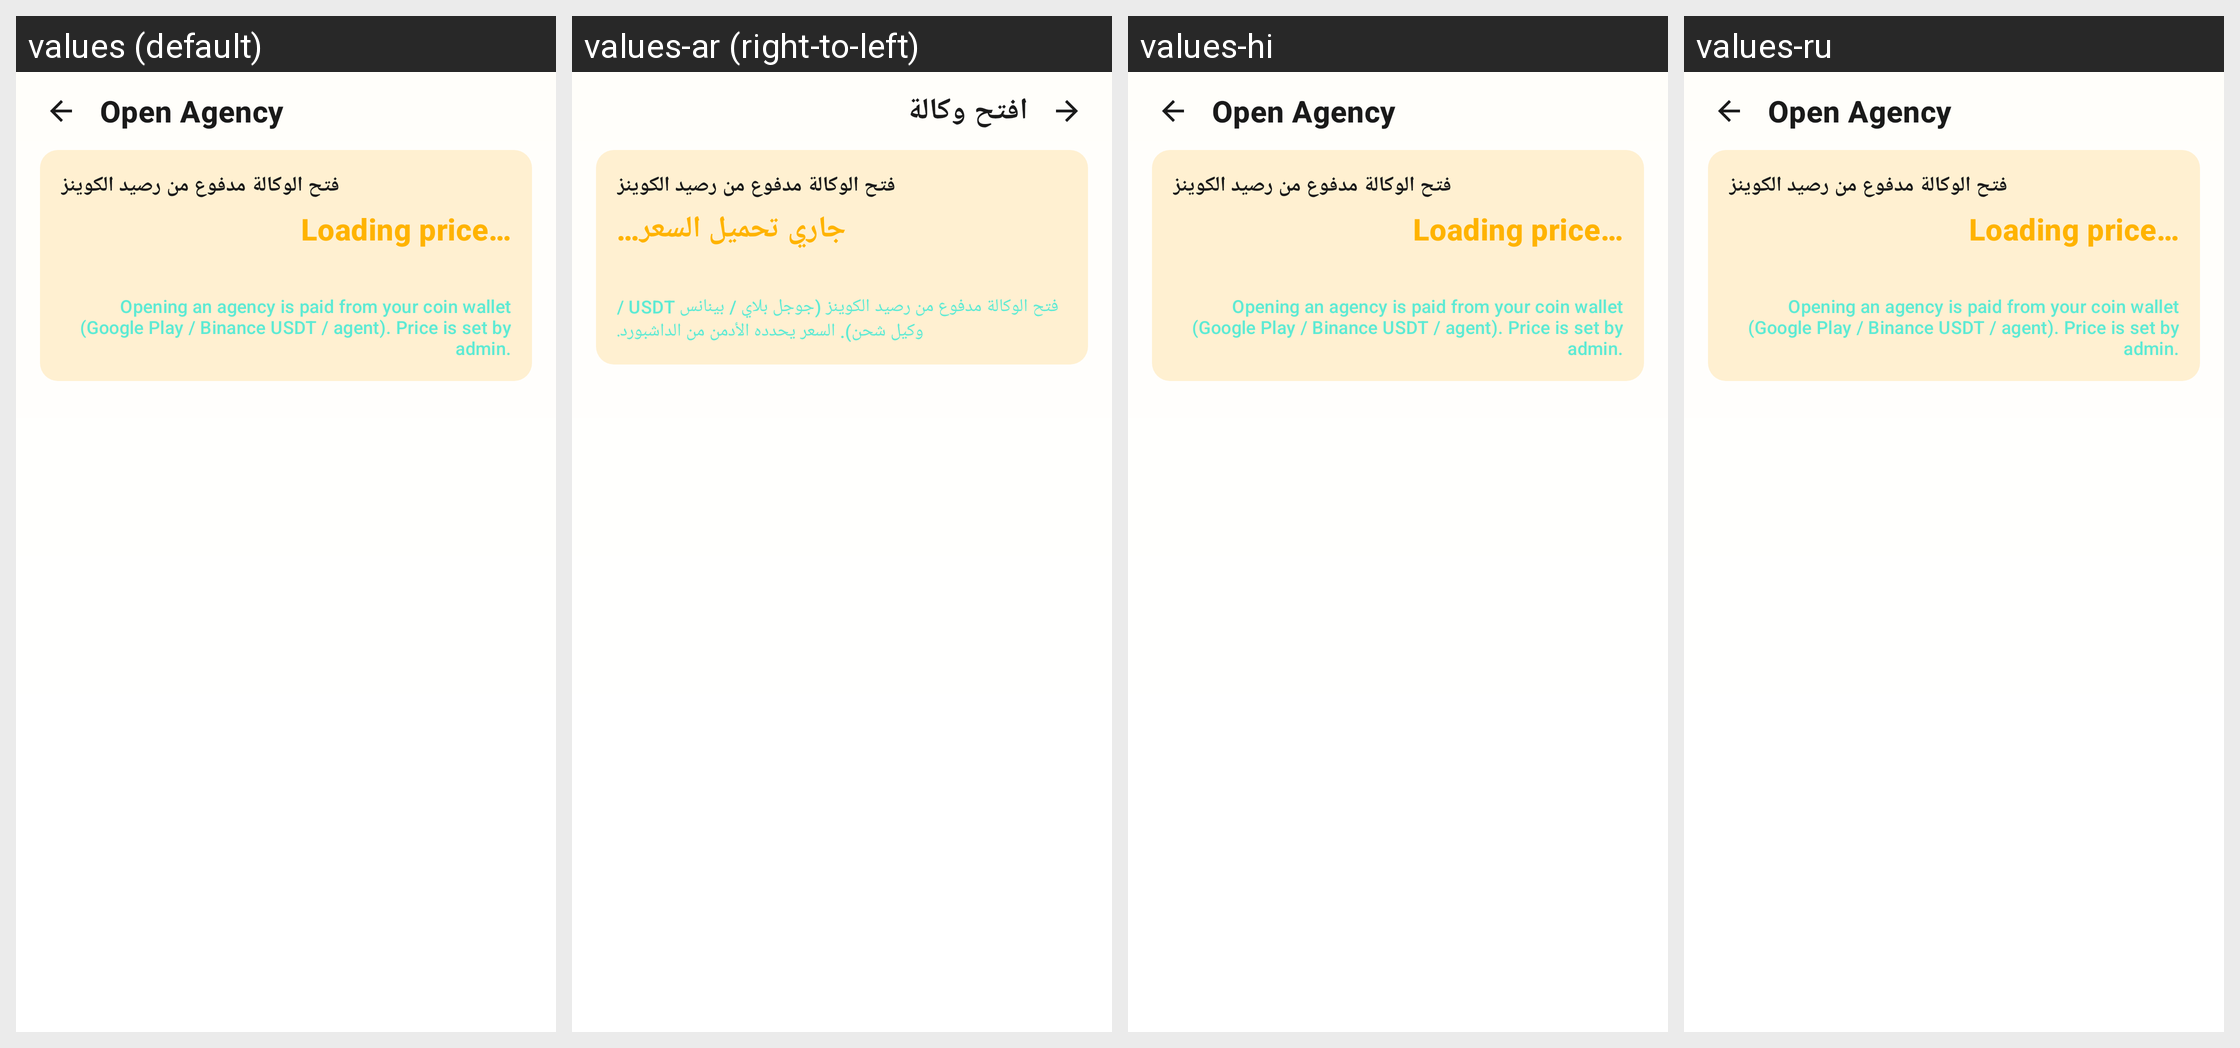

This grid shows one Android layout under several languages. Give, for every string resource on the screen, its name, the default text and each shown locale's text.
Android screen res/layout/activity_create_agency.xml rendered under 4 locales, left to right: values (default), values-ar (right-to-left), values-hi, values-ru. Device: Nexus 5 (rendered at 1080×1920; each locale shown at half size, 540×960, under a caption strip naming it); theme Theme.AuraLive.
Other locales in the repository, not shown: values-de, values-es, values-fr, values-in, values-pt-rBR, values-tr, values-ur, values-zh-rCN.
Strings drawn on this screen, with the default value and each locale's value (text and hints the layout hard-codes, and strings that could not be matched under every locale, appear in the picture but are not listed):

open_agency
  values: Open Agency
  values-ar: افتح وكالة
  values-hi: Open Agency
  values-ru: Open Agency

agency_application_loading_price
  values: Loading price…
  values-ar: جاري تحميل السعر…
  values-hi: Loading price…
  values-ru: Loading price…

agency_application_paid_hint
  values: Opening an agency is paid from your coin wallet (Google Play / Binance USDT / agent). Price is set by admin.
  values-ar: فتح الوكالة مدفوع من رصيد الكوينز (جوجل بلاي / بينانس USDT / وكيل شحن). السعر يحدده الأدمن من الداشبورد.
  values-hi: Opening an agency is paid from your coin wallet (Google Play / Binance USDT / agent). Price is set by admin.
  values-ru: Opening an agency is paid from your coin wallet (Google Play / Binance USDT / agent). Price is set by admin.
